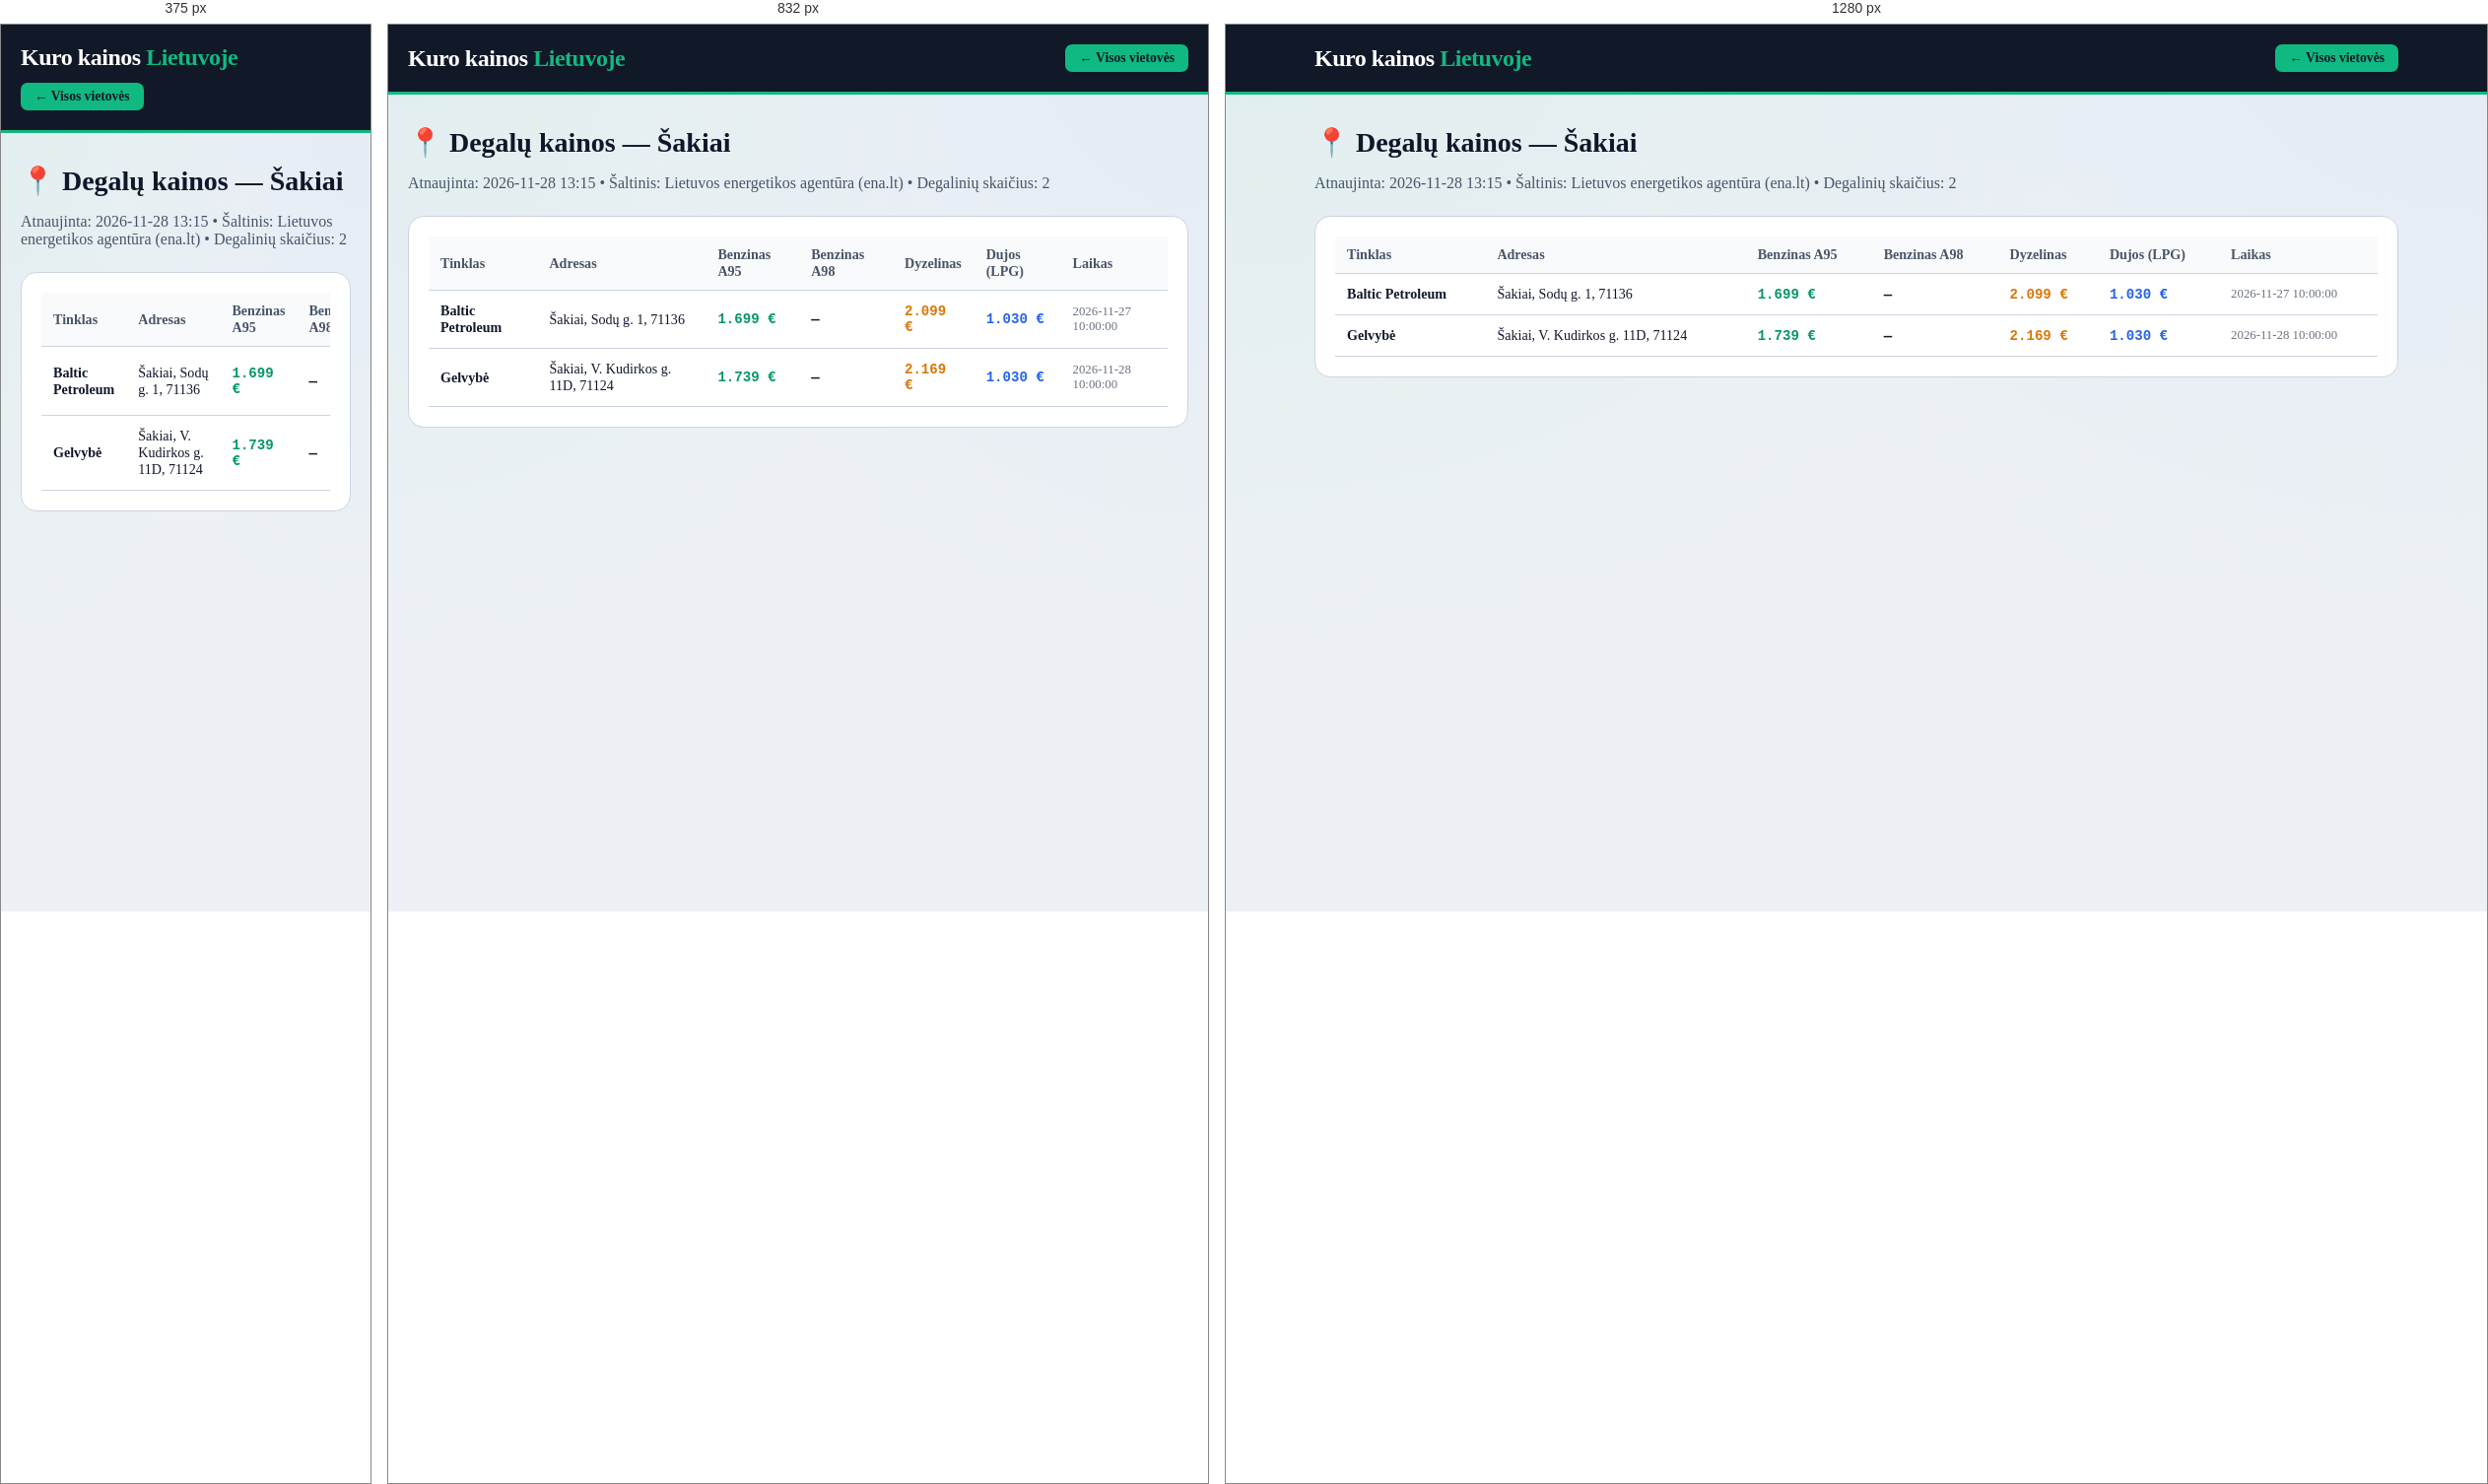
Rendered at 375 px, 832 px and 1280 px, left to right.

<!-- file: sakiai.html -->
<!DOCTYPE html>
<html lang="lt">
<head>
    <meta charset="UTF-8">
    <meta name="viewport" content="width=device-width, initial-scale=1.0">
    <title>Degalų kainos: Šakiai — A95 nuo 1.699 €, Dyzelinas nuo 2.099 € | Kuro kainos Lietuvoje</title>
    <meta name="description" content="Naujausios benzino, dyzelino ir dujų kainos vietovėje Šakiai. Pigiausias A95 benzinas nuo 1.699 €, dyzelinas nuo 2.099 €. Visų 2 degalinių adresai.">
    <link rel="canonical" href="https://benzinas-lt.vercel.app/miestai/sakiai.html">
    <link rel="stylesheet" href="../style.css">
</head>
<body>
    <header class="header">
        <div class="container header-inner">
            <a href="../index.html" style="text-decoration:none; color:white;"><div class="logo">Kuro kainos <span>Lietuvoje</span></div></a>
            <a href="../index.html" class="fuel-btn active" style="text-decoration:none;">← Visos vietovės</a>
        </div>
    </header>
    <main class="container" style="padding-top: 32px; padding-bottom: 60px;">
        <h1 class="section-title" style="font-size: 1.75rem;">📍 Degalų kainos — Šakiai</h1>
        <p style="color: var(--text-muted); margin-bottom: 24px;">Atnaujinta: 2026-11-28 13:15 • Šaltinis: Lietuvos energetikos agentūra (ena.lt) • Degalinių skaičius: 2</p>
        <div style="background: white; padding: 20px; border-radius: 16px; border: 1px solid var(--border-light); overflow-x:auto;">
            <table class="stations-table">
                <thead><tr><th>Tinklas</th><th>Adresas</th><th>Benzinas A95</th><th>Benzinas A98</th><th>Dyzelinas</th><th>Dujos (LPG)</th><th>Laikas</th></tr></thead>
                <tbody><tr><td><strong>Baltic Petroleum</strong></td><td>Šakiai, Sodų g. 1, 71136</td><td class='mono' style='color:#059669;'>1.699 €</td><td class='mono'>—</td><td class='mono' style='color:#d97706;'>2.099 €</td><td class='mono' style='color:#2563eb;'>1.030 €</td><td style='font-size:0.8rem; color:#6b7280;'>2026-11-27 10:00:00</td></tr><tr><td><strong>Gelvybė</strong></td><td>Šakiai, V. Kudirkos g. 11D, 71124</td><td class='mono' style='color:#059669;'>1.739 €</td><td class='mono'>—</td><td class='mono' style='color:#d97706;'>2.169 €</td><td class='mono' style='color:#2563eb;'>1.030 €</td><td style='font-size:0.8rem; color:#6b7280;'>2026-11-28 10:00:00</td></tr></tbody>
            </table>
        </div>
    </main>
</body>
</html>

/* @media block from style.css */
@media (max-width: 640px) {
    .stations-table {
        display: block;
        overflow-x: auto;
    }
}

/* @media block from style.css */
@media (max-width: 1024px) { 
    .top-hero-grid { grid-template-columns: 1fr; } 
}